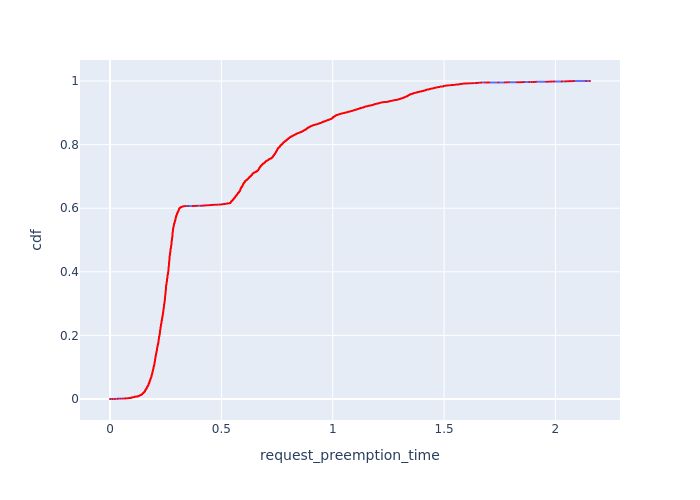

The file beside this chart, header and first rows:
, Request Id, request_preemption_time, cdf
13874, 13931, 0.0, 7.177205196296562e-05
13875, 13932, 0.0, 0.0001435
13872, 13930, 0.01134, 0.0002153
13870, 13927, 0.02253, 0.0002871
13871, 13928, 0.02253, 0.0003589
13914, 13929, 0.02253, 0.0004306
13861, 13918, 0.03544, 0.0005024
13862, 13919, 0.03544, 0.0005742
13863, 13920, 0.03544, 0.0006459
13864, 13922, 0.03544, 0.0007177
13865, 13923, 0.03544, 0.0007895
13866, 13924, 0.03544, 0.0008613
13867, 13926, 0.03544, 0.000933
13931, 13921, 0.03544, 0.001005
13932, 13925, 0.03544, 0.001077
53, 168, 0.04678, 0.001148
54, 169, 0.04678, 0.00122
13859, 13917, 0.05722, 0.001292
59, 175, 0.05797, 0.001364
60, 176, 0.05797, 0.001435
50, 157, 0.06661, 0.001507
51, 160, 0.06661, 0.001579
52, 161, 0.06661, 0.001651
13851, 13912, 0.06842, 0.001723
13852, 13913, 0.06842, 0.001794
13853, 13914, 0.06842, 0.001866
13854, 13915, 0.06842, 0.001938
13855, 13916, 0.06842, 0.00201
47, 141, 0.07336, 0.002081
48, 148, 0.07336, 0.002153
49, 153, 0.07336, 0.002225
72, 181, 0.07655, 0.002297
1827, 1939, 0.08109, 0.002368
13848, 13908, 0.08258, 0.00244
13849, 13909, 0.08258, 0.002512
13850, 13910, 0.08258, 0.002584
13930, 13911, 0.08258, 0.002656
1825, 1935, 0.08267, 0.002727
1826, 1936, 0.08267, 0.002799
96, 206, 0.08745, 0.002871
97, 208, 0.08745, 0.002943
111, 213, 0.08745, 0.003014
112, 215, 0.08745, 0.003086
87, 191, 0.09342, 0.003158
88, 194, 0.09342, 0.00323
89, 196, 0.09342, 0.003302
114, 218, 0.0942, 0.003373
166, 245, 0.09449, 0.003445
167, 246, 0.09449, 0.003517
168, 248, 0.09449, 0.003589
169, 250, 0.09449, 0.00366
170, 254, 0.09449, 0.003732
171, 256, 0.09449, 0.003804
172, 257, 0.09449, 0.003876
173, 258, 0.09449, 0.003947
174, 259, 0.09449, 0.004019
175, 261, 0.09449, 0.004091
176, 263, 0.09449, 0.004163
177, 265, 0.09449, 0.004235
178, 266, 0.09449, 0.004306
... 13,873 more rows
